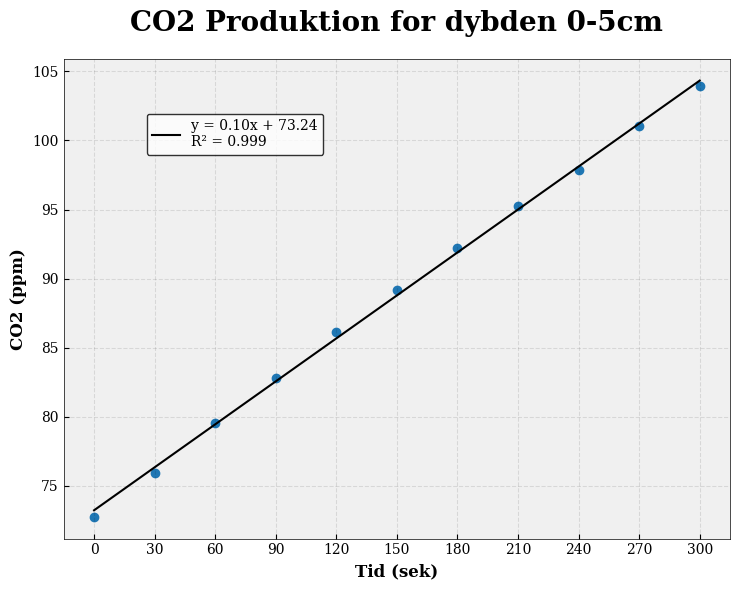

This chart was generated by the following Python code:
import matplotlib.pyplot as plt
import pandas as pd
import numpy as np
from scipy.stats import linregress


# Data

data_co2 = pd.DataFrame({
    "Tid (sek)": [0, 30, 60, 90, 120, 150, 180, 210, 240, 270, 300],
    "0-5cm": [72.77, 75.94, 79.53, 82.83, 86.14, 89.17, 92.21, 95.24, 97.86, 101.03, 103.92]
})

# Funktion

def plot_linear_regression(data, x_columns, y_columns, title, xlabel, ylabel):
    plt.rcParams['font.family'] = 'DeJavu Serif'
    plt.rcParams["font.serif"] = "Times New Roman"
    plt.figure(figsize=(10, 6), facecolor="#FFFFFF")

    for column in y_columns:
        x = data[x_columns]
        y = data[column]

        slope, intercept, r_value, p_value, std_err = linregress(x, y)
        line = slope * x + intercept
        r_squared = r_value**2

        plt.scatter(x, y)
        plt.plot(x, line, color="black", label=f"y = {slope:.2f}x + {intercept:.2f}\n" f"R² = {r_squared:.3f}")


    plt.title(title, fontsize=20, pad=20, fontweight="bold") # formattering
    
    plt.xlabel(xlabel, fontsize=12, fontweight="bold")
    plt.xticks(np.arange(0, 301, 30)) # formattering
    plt.ylabel(ylabel, fontsize=12, fontweight="bold")
    plt.gca().set_facecolor("#F0F0F0") # farven af akse-displayet
    plt.gca().tick_params(direction="in", which="both")
    plt.subplots_adjust(right=0.75)
    legend = plt.legend(bbox_to_anchor=(0.4, 0.9), facecolor="#FFFFFF", edgecolor="black", fontsize=10)
    legend.get_title().set_fontsize("12")
    legend.get_title().set_fontweight("bold")
    plt.grid(axis="both", linestyle="--", alpha=0.1, color="#000000")

    for spine in plt.gca().spines.values(): # formattering af kanten på akserne
        spine.set_visible(True)
        spine.set_linewidth(0.5)
        spine.set_edgecolor("black")

    plt.tight_layout(rect=[0, 0, 0.75, 1]) # formattering
    plt.show() 
                 
plot_linear_regression(data_co2, "Tid (sek)", ["0-5cm"], "CO2 Produktion for dybden 0-5cm", "Tid (sek)", "CO2 (ppm)")
